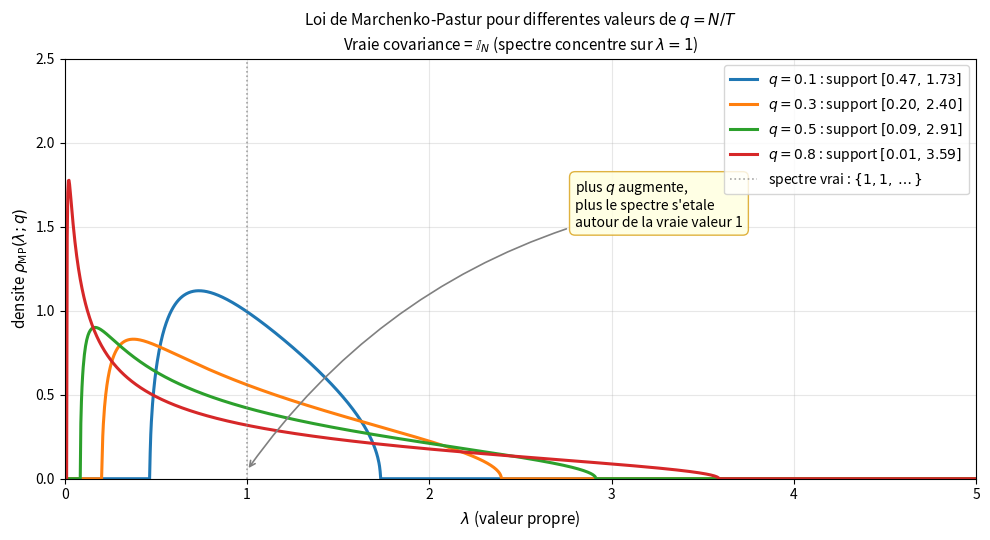

This chart was generated by the following Python code: (Note: this script raises an exception after producing the figure.)
"""
Genere la figure 1 pour la note 02_Marchenko_Pastur :
densites Marchenko-Pastur pour differentes valeurs de q.

Utilisation :
    cd C:\\Users\\geile\\mon-site\\content
    python generate_fig_mp_densities.py

Sortie : fig_mp_densities.png dans le repertoire courant.
"""
import os
import numpy as np
import matplotlib.pyplot as plt

OUTPUT_FILE = "fig_mp_densities.png"

def mp_density(lam, q):
    """Densite de Marchenko-Pastur (cas q <= 1, sans masse de Dirac)."""
    lp = (1 + np.sqrt(q))**2
    lm = (1 - np.sqrt(q))**2
    out = np.zeros_like(lam)
    mask = (lam > lm) & (lam < lp)
    out[mask] = np.sqrt((lp - lam[mask]) * (lam[mask] - lm)) / (2 * np.pi * q * lam[mask])
    return out

lam = np.linspace(0.001, 6.5, 2000)
q_values = [0.1, 0.3, 0.5, 0.8]
colors = ['#1f77b4', '#ff7f0e', '#2ca02c', '#d62728']

fig, ax = plt.subplots(figsize=(10, 5.5))

for q, c in zip(q_values, colors):
    rho = mp_density(lam, q)
    lp = (1 + np.sqrt(q))**2
    lm = (1 - np.sqrt(q))**2
    ax.plot(lam, rho, color=c, linewidth=2.2,
            label=fr'$q={q}$ : support $[{lm:.2f},\,{lp:.2f}]$')

ax.axvline(1.0, color='gray', linestyle=':', linewidth=1.2, alpha=0.7,
           label=r'spectre vrai : $\{1, 1, \dots\}$')

ax.set_xlabel(r'$\lambda$ (valeur propre)', fontsize=11)
ax.set_ylabel(r'densite $\rho_{\rm MP}(\lambda;q)$', fontsize=11)
ax.set_title(
    "Loi de Marchenko-Pastur pour differentes valeurs de $q = N/T$\n"
    r"Vraie covariance = $\mathbb{I}_N$ (spectre concentre sur $\lambda=1$)",
    fontsize=11
)
ax.legend(loc='upper right', fontsize=10, frameon=True)
ax.set_xlim(0, 5)
ax.set_ylim(0, 2.5)
ax.grid(True, alpha=0.3)

ax.annotate(
    'plus $q$ augmente,\nplus le spectre s\'etale\nautour de la vraie valeur 1',
    xy=(1.0, 0.05), xytext=(2.8, 1.5),
    fontsize=10, style='italic',
    bbox=dict(boxstyle='round,pad=0.4', facecolor='lightyellow',
              edgecolor='goldenrod', alpha=0.85),
    arrowprops=dict(arrowstyle='->', color='gray', lw=1.2,
                    connectionstyle='arc3,rad=0.2')
)

plt.tight_layout()
out_path = os.path.join(os.path.dirname(os.path.abspath(__file__)), OUTPUT_FILE)
plt.savefig(out_path, dpi=160, bbox_inches='tight')
print(f"Saved: {out_path}")
